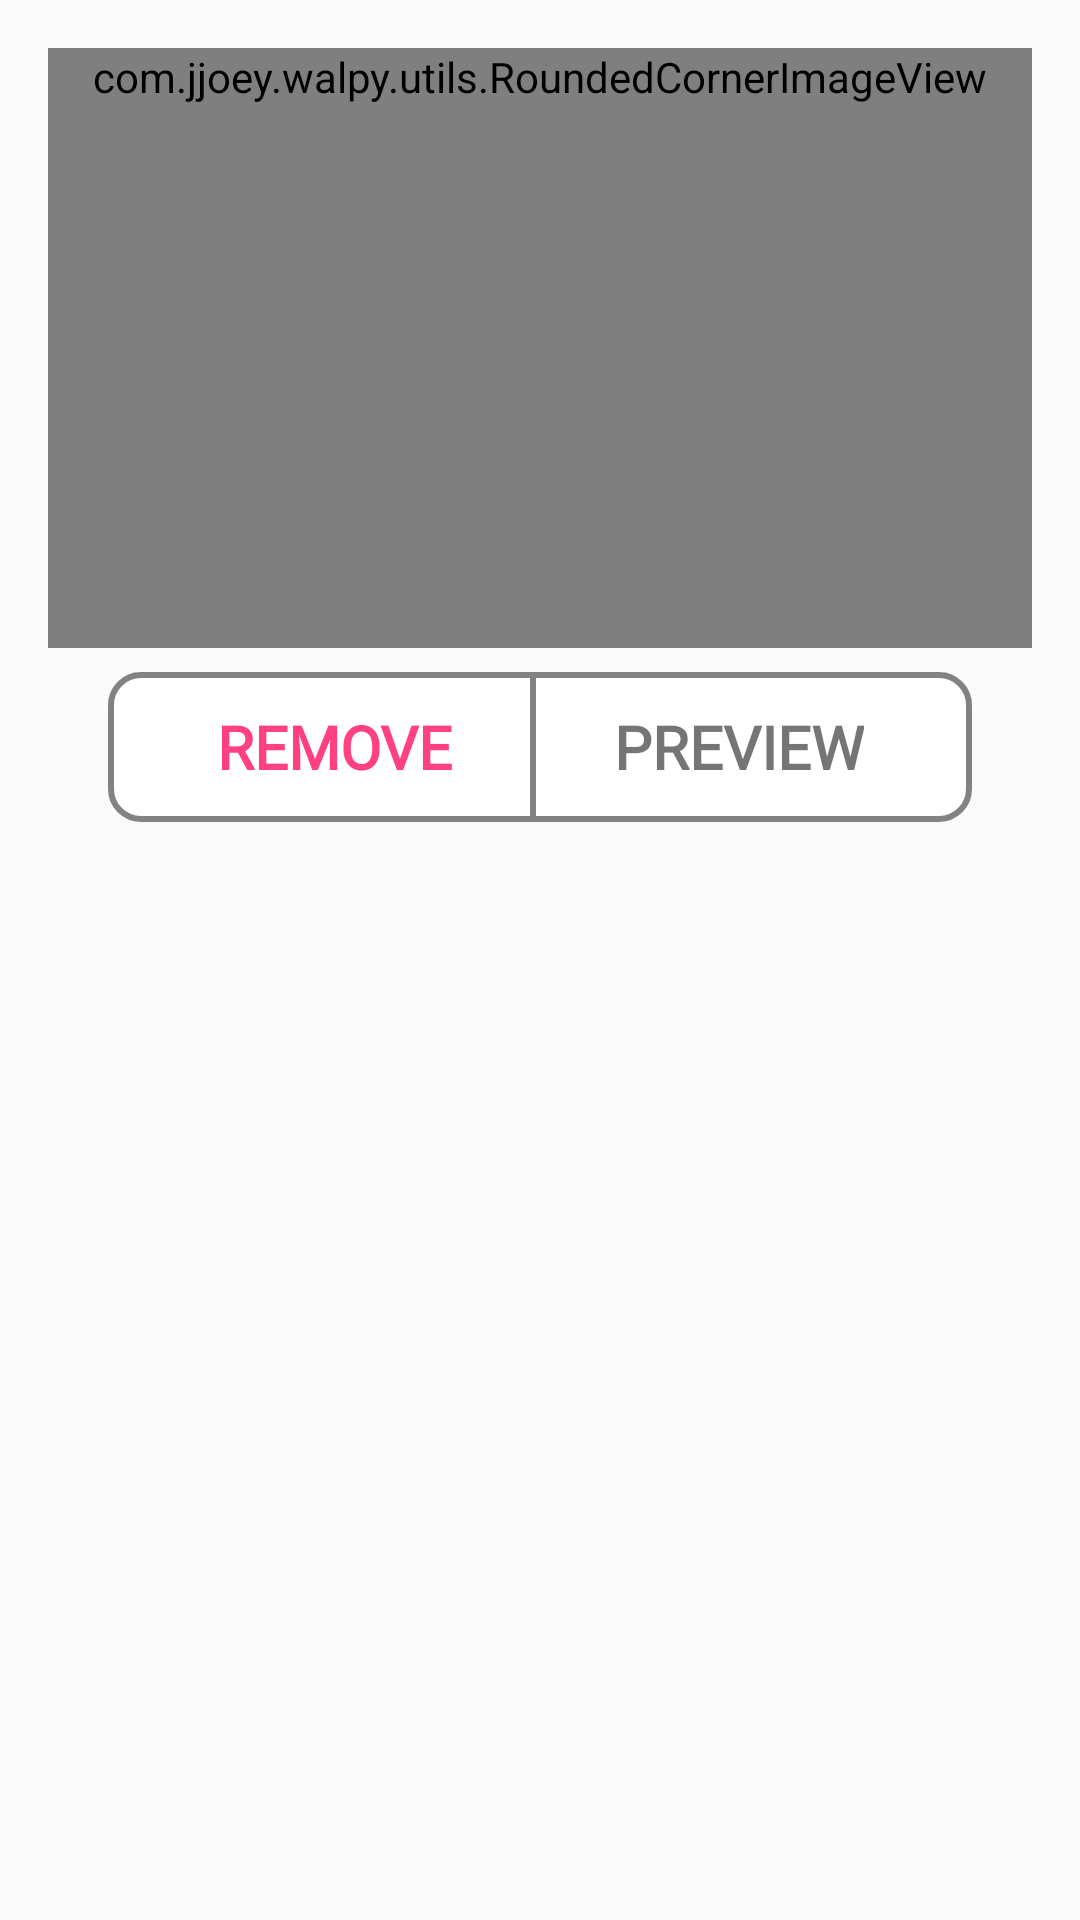

Reconstruct the res/layout file that produces this screen, plus the resources it refers to.
<!-- AndroidManifest.xml: application theme AppTheme -->
<!-- res/layout/favorites_item_layout.xml -->
<?xml version="1.0" encoding="utf-8"?>
<LinearLayout xmlns:android="http://schemas.android.com/apk/res/android"
    android:layout_width="match_parent"
    android:layout_height="wrap_content"
    xmlns:tools="http://schemas.android.com/tools"
    android:orientation="vertical"
    android:padding="16dp">

    <RelativeLayout
        android:layout_width="match_parent"
        android:layout_height="wrap_content"
        android:background="@drawable/holder_wp">

        <com.jjoey.walpy.utils.RoundedCornerImageView
            android:id="@+id/favoriteWPImg"
            android:layout_width="match_parent"
            android:layout_height="wrap_content"
            android:minHeight="600px"
            tools:src="@drawable/drawer_header_trimmed"
            android:scaleType="fitXY" />

    </RelativeLayout>

    <LinearLayout
        android:layout_width="wrap_content"
        android:layout_height="50dp"
        android:orientation="horizontal"
        android:gravity="center_vertical"
        android:layout_gravity="center_horizontal"
        android:weightSum="2"
        android:background="@drawable/wallpaper_item_actions_bkg"
        android:layout_marginTop="8dp"
        android:paddingLeft="10dp"
        android:paddingRight="10dp">

        <TextView
            android:id="@+id/removeTV"
            android:layout_width="wrap_content"
            android:layout_height="wrap_content"
            android:text="@string/remove"
            android:textSize="20sp"
            android:textStyle="bold"
            android:textColor="@color/colorAccent"
            android:fontFamily="@font/open_sans_semi_bold"
            android:gravity="center_horizontal"
            android:padding="10dp"
            android:layout_weight="1"
            android:layout_marginRight="16dp"
            android:layout_marginLeft="16dp"/>

        <View
            android:layout_width="2dp"
            android:layout_height="match_parent"
            android:background="@color/text_color_gray"/>

        <TextView
            android:id="@+id/previewTV"
            android:layout_width="wrap_content"
            android:layout_height="wrap_content"
            android:text="@string/preview"
            android:textSize="20sp"
            android:textStyle="bold"
            android:fontFamily="@font/open_sans_semi_bold"
            android:gravity="center_horizontal"
            android:padding="10dp"
            android:layout_weight="1"
            android:layout_marginRight="16dp"
            android:layout_marginLeft="16dp"/>

    </LinearLayout>

</LinearLayout>
<!-- resources referenced by this layout -->
<resources>
  <color name="colorAccent">#FF4081</color>
  <color name="text_color_gray">#828282</color>
  <!-- drawable drawer_header_trimmed: png bitmap (drawable, 11951 bytes) -->
  <!-- drawable wallpaper_item_actions_bkg (drawable) -->
  <?xml version="1.0" encoding="utf-8"?>
  <shape xmlns:android="http://schemas.android.com/apk/res/android"
      android:shape="rectangle">
  
      <solid android:color="@android:color/white"/>
      <stroke android:color="@color/text_color_gray" android:width="2dp"/>
      <corners android:radius="10dp"/>
  
  </shape>
  <string name="preview">PREVIEW</string>
  <string name="remove">REMOVE</string>
  <style name="AppTheme" parent="Theme.AppCompat.Light.NoActionBar">
          
          <item name="colorPrimary">@color/colorPrimary</item>
          <item name="colorPrimaryDark">@color/colorPrimaryDark</item>
          <item name="colorAccent">@color/colorAccent</item>
      </style>
  <color name="colorPrimary">#FFF</color>
  <color name="colorPrimaryDark">#FFF</color>
</resources>
